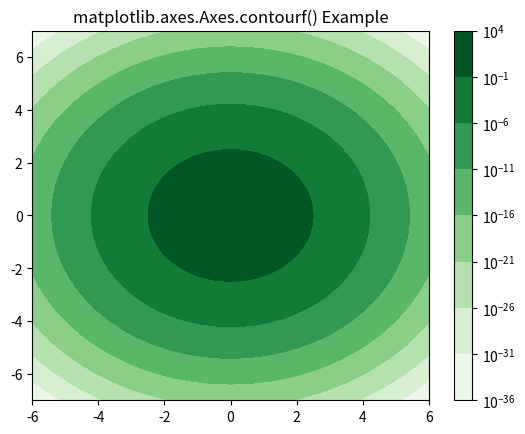

Recreate this plot in Python.
# Implementation of matplotlib function
import numpy as np
import matplotlib.pyplot as plt
from numpy import ma
from matplotlib import ticker, cm

N = 1000
x = np.linspace(-6.0, 6.0, N)
y = np.linspace(-7.0, 7.0, N)
X, Y = np.meshgrid(x, y)

Z1 = np.exp(-(X)**2 - (Y)**2)
z = 50 * Z1
z[:5, :5] = -1
z = ma.masked_where(z <= 0, z)

fig, ax = plt.subplots()
cs = ax.contourf(X, Y, z, locator = ticker.LogLocator(),
				cmap ="Greens")

cbar = fig.colorbar(cs)
ax.set_title('matplotlib.axes.Axes.contourf() Example')

plt.show()
